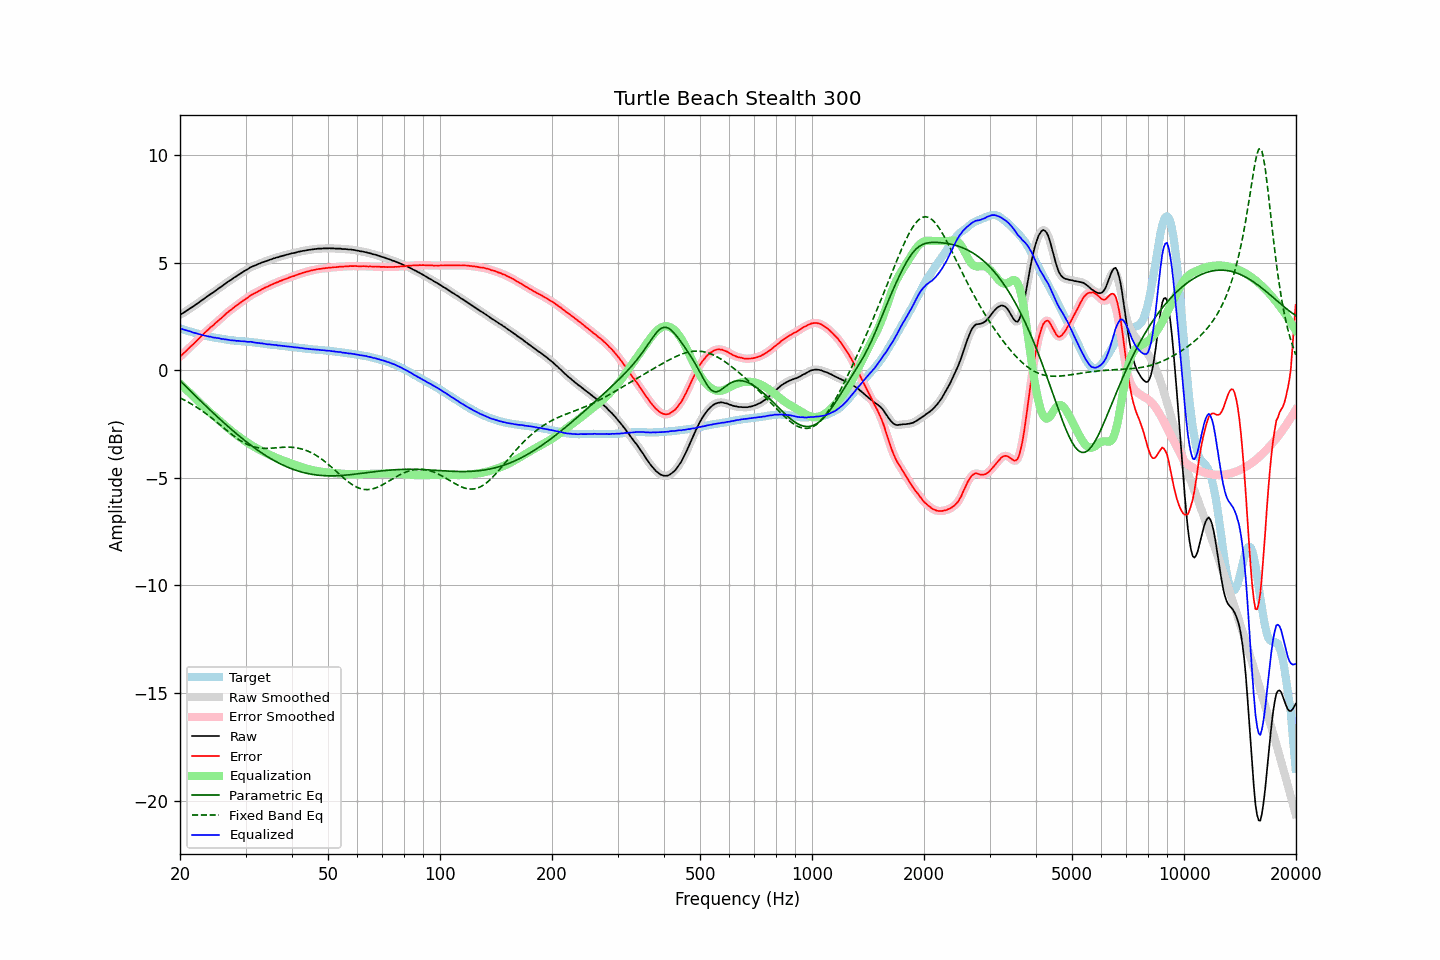

Data behind this chart, as committed beside it:
frequency, raw, error, smoothed, error_smoothed, equalization, parametric_eq, fixed_band_eq, equalized_raw, equalized_smoothed, target
20.00, 2.57, 0.62, 2.57, 0.63, -0.63, -0.49, -1.29, 1.94, 1.94, 1.94
20.20, 2.62, 0.70, 2.61, 0.69, -0.70, -0.56, -1.32, 1.92, 1.92, 1.92
20.40, 2.66, 0.77, 2.66, 0.76, -0.77, -0.64, -1.36, 1.89, 1.90, 1.89
20.61, 2.71, 0.83, 2.71, 0.84, -0.84, -0.71, -1.40, 1.87, 1.87, 1.87
20.81, 2.76, 0.91, 2.76, 0.91, -0.91, -0.78, -1.44, 1.85, 1.85, 1.85
21.02, 2.81, 0.99, 2.81, 0.98, -0.98, -0.86, -1.48, 1.83, 1.83, 1.82
21.23, 2.86, 1.06, 2.86, 1.06, -1.05, -0.93, -1.52, 1.81, 1.81, 1.80
21.44, 2.91, 1.13, 2.90, 1.12, -1.12, -1.00, -1.57, 1.79, 1.78, 1.78
21.66, 2.95, 1.19, 2.95, 1.19, -1.19, -1.08, -1.61, 1.75, 1.76, 1.76
21.87, 3.00, 1.26, 3.00, 1.26, -1.27, -1.15, -1.66, 1.73, 1.74, 1.74
22.09, 3.06, 1.34, 3.05, 1.33, -1.34, -1.22, -1.70, 1.72, 1.71, 1.72
22.31, 3.11, 1.41, 3.11, 1.41, -1.41, -1.30, -1.75, 1.69, 1.69, 1.70
22.54, 3.16, 1.49, 3.16, 1.49, -1.49, -1.37, -1.80, 1.67, 1.67, 1.67
22.76, 3.22, 1.57, 3.21, 1.57, -1.56, -1.44, -1.85, 1.66, 1.65, 1.65
22.99, 3.27, 1.64, 3.27, 1.64, -1.64, -1.51, -1.90, 1.63, 1.63, 1.63
23.22, 3.32, 1.71, 3.32, 1.71, -1.71, -1.59, -1.96, 1.61, 1.61, 1.61
23.45, 3.38, 1.78, 3.37, 1.78, -1.78, -1.66, -2.01, 1.60, 1.59, 1.60
23.69, 3.43, 1.85, 3.43, 1.85, -1.85, -1.73, -2.07, 1.58, 1.58, 1.58
23.92, 3.48, 1.91, 3.48, 1.92, -1.92, -1.80, -2.12, 1.56, 1.57, 1.57
24.16, 3.54, 1.99, 3.53, 1.98, -1.98, -1.87, -2.18, 1.56, 1.55, 1.55
24.40, 3.58, 2.04, 3.58, 2.05, -2.05, -1.94, -2.24, 1.53, 1.53, 1.54
24.65, 3.63, 2.10, 3.63, 2.11, -2.11, -2.01, -2.30, 1.51, 1.52, 1.53
24.89, 3.69, 2.19, 3.69, 2.18, -2.18, -2.08, -2.36, 1.51, 1.51, 1.50
25.14, 3.74, 2.25, 3.74, 2.25, -2.25, -2.15, -2.42, 1.49, 1.50, 1.49
25.39, 3.80, 2.32, 3.80, 2.31, -2.31, -2.22, -2.48, 1.49, 1.48, 1.48
25.65, 3.85, 2.38, 3.85, 2.38, -2.38, -2.29, -2.55, 1.47, 1.47, 1.47
25.91, 3.90, 2.44, 3.90, 2.44, -2.45, -2.36, -2.61, 1.45, 1.46, 1.46
26.16, 3.96, 2.51, 3.96, 2.51, -2.51, -2.42, -2.67, 1.45, 1.44, 1.45
26.43, 4.01, 2.58, 4.01, 2.58, -2.58, -2.49, -2.73, 1.43, 1.43, 1.43
26.69, 4.07, 2.65, 4.07, 2.65, -2.64, -2.56, -2.79, 1.43, 1.43, 1.42
26.96, 4.12, 2.71, 4.12, 2.71, -2.70, -2.62, -2.85, 1.41, 1.41, 1.41
27.23, 4.17, 2.77, 4.17, 2.77, -2.77, -2.69, -2.91, 1.40, 1.40, 1.40
27.50, 4.21, 2.82, 4.22, 2.83, -2.83, -2.75, -2.97, 1.38, 1.39, 1.39
27.77, 4.27, 2.88, 4.26, 2.88, -2.88, -2.82, -3.03, 1.38, 1.38, 1.39
28.05, 4.32, 2.94, 4.32, 2.94, -2.94, -2.88, -3.09, 1.38, 1.37, 1.38
28.33, 4.36, 2.99, 4.37, 3.00, -3.00, -2.95, -3.14, 1.36, 1.37, 1.36
28.62, 4.42, 3.05, 4.41, 3.05, -3.05, -3.01, -3.20, 1.37, 1.36, 1.36
28.90, 4.46, 3.11, 4.46, 3.11, -3.11, -3.07, -3.25, 1.35, 1.35, 1.35
29.19, 4.51, 3.16, 4.51, 3.16, -3.16, -3.13, -3.29, 1.35, 1.35, 1.35
29.48, 4.56, 3.22, 4.56, 3.22, -3.22, -3.19, -3.34, 1.34, 1.34, 1.34
29.78, 4.61, 3.27, 4.60, 3.27, -3.27, -3.25, -3.38, 1.34, 1.34, 1.34
30.08, 4.65, 3.32, 4.65, 3.32, -3.32, -3.31, -3.42, 1.33, 1.33, 1.33
30.38, 4.69, 3.36, 4.69, 3.37, -3.37, -3.37, -3.46, 1.32, 1.32, 1.33
30.68, 4.74, 3.42, 4.74, 3.42, -3.42, -3.43, -3.49, 1.32, 1.32, 1.32
30.99, 4.79, 3.48, 4.78, 3.47, -3.47, -3.48, -3.52, 1.32, 1.31, 1.30
31.30, 4.82, 3.52, 4.82, 3.52, -3.51, -3.54, -3.54, 1.31, 1.31, 1.30
31.61, 4.85, 3.56, 4.85, 3.56, -3.56, -3.59, -3.57, 1.29, 1.29, 1.29
31.93, 4.88, 3.60, 4.88, 3.60, -3.60, -3.65, -3.58, 1.28, 1.28, 1.28
32.24, 4.91, 3.63, 4.91, 3.64, -3.64, -3.70, -3.60, 1.27, 1.27, 1.28
32.57, 4.95, 3.68, 4.94, 3.68, -3.68, -3.75, -3.61, 1.27, 1.26, 1.27
32.89, 4.97, 3.71, 4.97, 3.72, -3.72, -3.80, -3.62, 1.25, 1.25, 1.25
33.22, 5.01, 3.77, 5.00, 3.76, -3.76, -3.85, -3.63, 1.25, 1.25, 1.24
33.55, 5.03, 3.80, 5.03, 3.80, -3.80, -3.90, -3.63, 1.23, 1.23, 1.23
33.89, 5.06, 3.84, 5.06, 3.84, -3.84, -3.95, -3.63, 1.22, 1.22, 1.22
34.23, 5.08, 3.87, 5.08, 3.87, -3.87, -4.00, -3.63, 1.21, 1.21, 1.21
34.57, 5.11, 3.90, 5.11, 3.91, -3.91, -4.05, -3.63, 1.20, 1.20, 1.21
34.92, 5.14, 3.94, 5.13, 3.94, -3.94, -4.09, -3.63, 1.20, 1.19, 1.19
35.27, 5.16, 3.98, 5.16, 3.98, -3.98, -4.13, -3.62, 1.18, 1.19, 1.18
35.62, 5.19, 4.01, 5.19, 4.01, -4.01, -4.18, -3.62, 1.18, 1.18, 1.18
35.97, 5.21, 4.04, 5.21, 4.04, -4.04, -4.22, -3.61, 1.17, 1.17, 1.17
... 635 more rows
